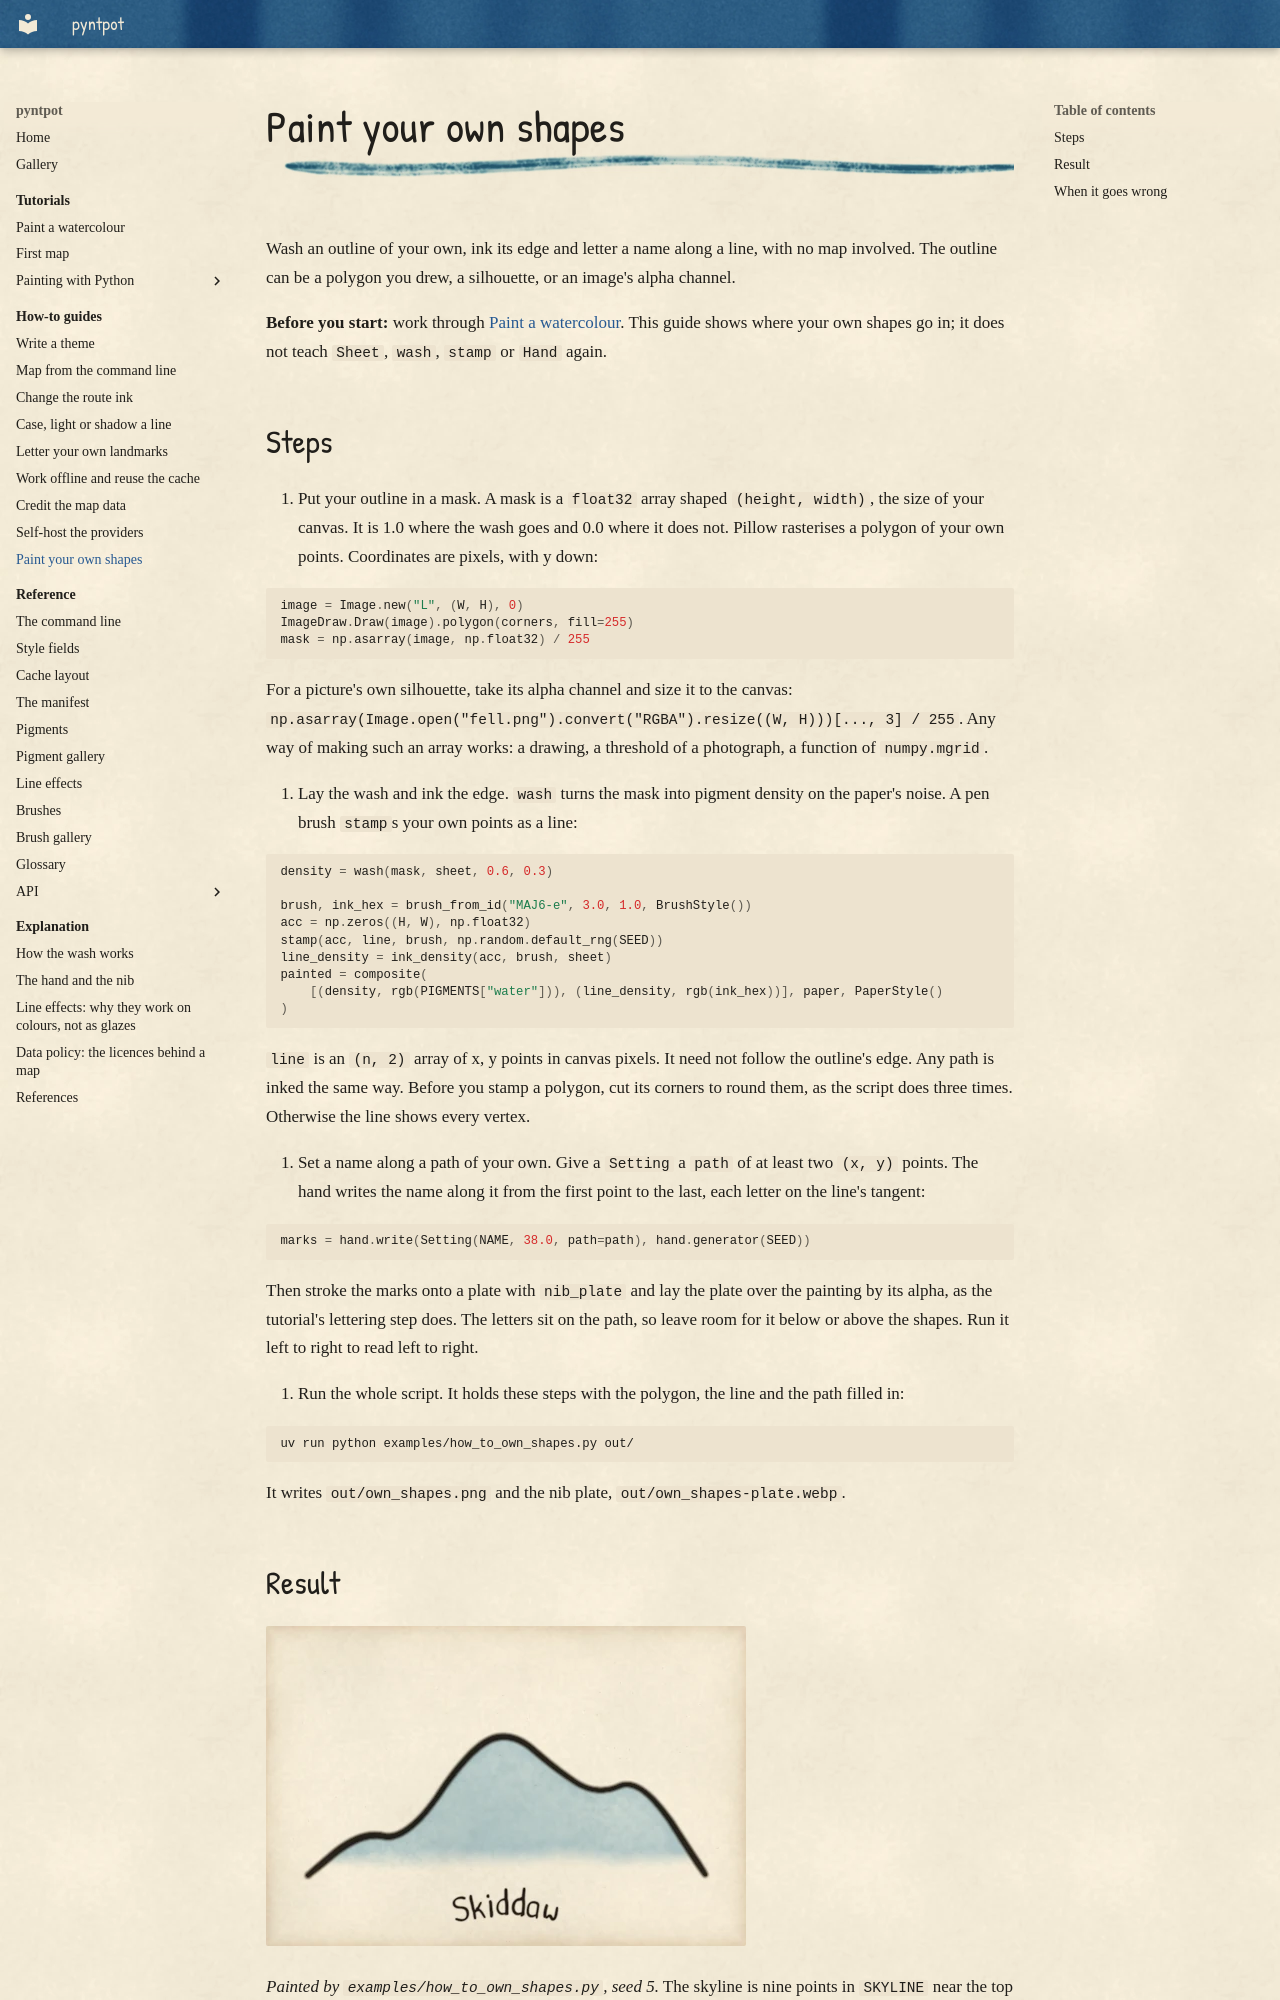

repository: findlaywebb/pyntpot · page: how-to/paint-your-own-shapes/index.html · generator: mkdocs

# Paint your own shapes

Wash an outline of your own, ink its edge and letter a name along a line, with no map
involved. The outline can be a polygon you drew, a silhouette, or an image's alpha channel.

**Before you start:** work through [Paint a watercolour](../tutorials/paint-a-watercolour.md).
This guide shows where your own shapes go in; it does not teach `Sheet`, `wash`, `stamp`
or `Hand` again.

## Steps

1. Put your outline in a mask. A mask is a `float32` array shaped `(height, width)`, the
   size of your canvas. It is 1.0 where the wash goes and 0.0 where it does not. Pillow
   rasterises a polygon of your own points. Coordinates are pixels, with y down:

   ```python
   image = Image.new("L", (W, H), 0)
   ImageDraw.Draw(image).polygon(corners, fill=255)
   mask = np.asarray(image, np.float32) / 255
   ```

   For a picture's own silhouette, take its alpha channel and size it to the canvas:
   `np.asarray(Image.open("fell.png").convert("RGBA").resize((W, H)))[..., 3] / 255`.
   Any way of making such an array works: a drawing, a threshold of a photograph, a
   function of `numpy.mgrid`.

2. Lay the wash and ink the edge. `wash` turns the mask into pigment density on the
   paper's noise. A pen brush `stamp`s your own points as a line:

   ```python
   density = wash(mask, sheet, 0.6, 0.3)

   brush, ink_hex = brush_from_id("MAJ6-e", 3.0, 1.0, BrushStyle())
   acc = np.zeros((H, W), np.float32)
   stamp(acc, line, brush, np.random.default_rng(SEED))
   line_density = ink_density(acc, brush, sheet)
   painted = composite(
       [(density, rgb(PIGMENTS["water"])), (line_density, rgb(ink_hex))], paper, PaperStyle()
   )
   ```

   `line` is an `(n, 2)` array of x, y points in canvas pixels. It need not follow the
   outline's edge. Any path is inked the same way. Before you stamp a polygon, cut its
   corners to round them, as the script does three times. Otherwise the line shows every
   vertex.

3. Set a name along a path of your own. Give a `Setting` a `path` of at least two `(x, y)`
   points. The hand writes the name along it from the first point to the last, each letter
   on the line's tangent:

   ```python
   marks = hand.write(Setting(NAME, 38.0, path=path), hand.generator(SEED))
   ```

   Then stroke the marks onto a plate with `nib_plate` and lay the plate over the painting
   by its alpha, as the tutorial's lettering step does. The letters sit on the path, so
   leave room for it below or above the shapes. Run it left to right to read left to right.

4. Run the whole script. It holds these steps with the polygon, the line and the path
   filled in:

   ```bash
   uv run python examples/how_to_own_shapes.py out/
   ```

   It writes `out/own_shapes.png` and the nib plate, `out/own_shapes-plate.webp`.

## Result

![A hill-shaped fell washed in pale blue-grey that fades out toward its foot. A black pen line, heavier in places, follows its smooth skyline. The name Skiddaw is lettered by hand, centred beneath it on clean paper.](../images/how-to/own-shapes.webp)

*Painted by `examples/how_to_own_shapes.py`, seed 5.* The skyline is nine points in
`SKYLINE` near the top of the script. Replace them and the picture follows.
